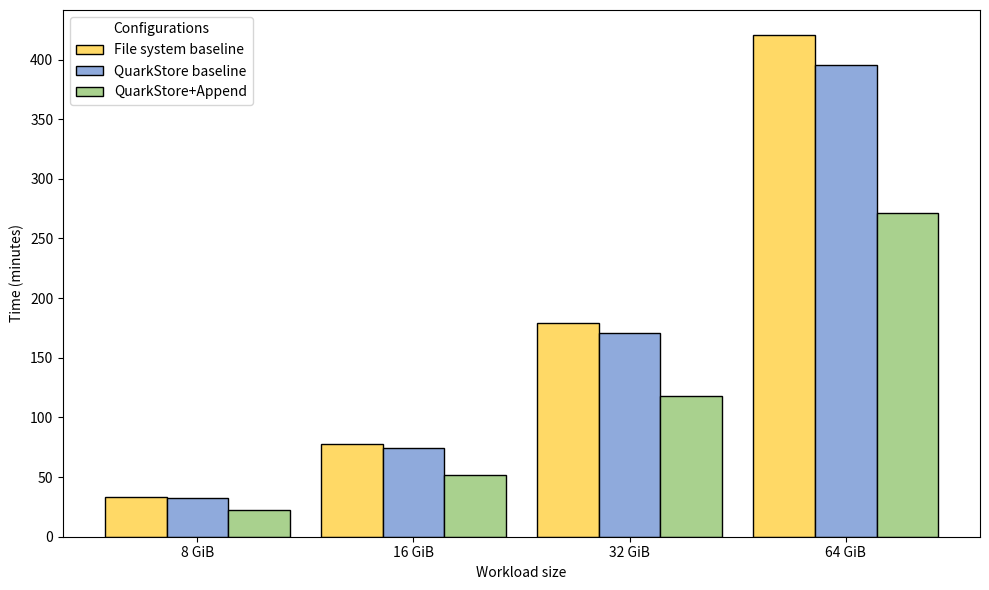

This chart was generated by the following Python code:
import numpy as np
import matplotlib.pyplot as plt

# Data
groups = ['8 GiB', '16 GiB', '32 GiB', '64 GiB'] 
categories = ['File system baseline', 'QuarkStore baseline', 'QuarkStore+Append'] 
data = [list(map(lambda x: x / 60.0, group)) for group in [
    [1984.92, 1953.671, 1346.366],  # Data for Group 1
    [4681.404, 4439.511, 3099.037],  # Data for Group 2
    [10741.152, 10240.989, 7091.115],  # Data for Group 3
    [25231.287, 23748.888, 16282.249],  # Data for Group 4
]]


# Colors for each category
colors = ['#ffd966', '#8faadc', '#a9d18e']  # Specify custom colors for bars

# Number of groups and categories
n_groups = len(groups)
n_categories = len(categories)

# Bar width and positions
bar_width = 0.2
spacing_scale = 0.7  # Scale to reduce space between groups
x = np.arange(n_groups) * spacing_scale  # Group positions on the x-axis
offsets = np.arange(-(n_categories // 2), n_categories // 2 + 1) * bar_width

# Plot
plt.figure(figsize=(10, 6))
for i, category in enumerate(categories):
    plt.bar(
        x + offsets[i], 
        [group[i] for group in data], 
        bar_width, 
        label=category, 
        color=colors[i], 
        edgecolor='black'  # Add black border to bars
    )

# Labels and customization
plt.xticks(x, groups)  # Set group labels on x-axis
plt.xlabel('Workload size')
plt.ylabel('Time (minutes)')
# plt.title('Runtime of a sequential fill of QuarkKV.')
plt.legend(title="Configurations")
plt.tight_layout()

# Show the plot
plt.show()
